The GitHub repository whn09/mini-GoldenEye contains a labelled image folder "images" with 3 categories: connect, mute, volume. Examples follow, each with its label.

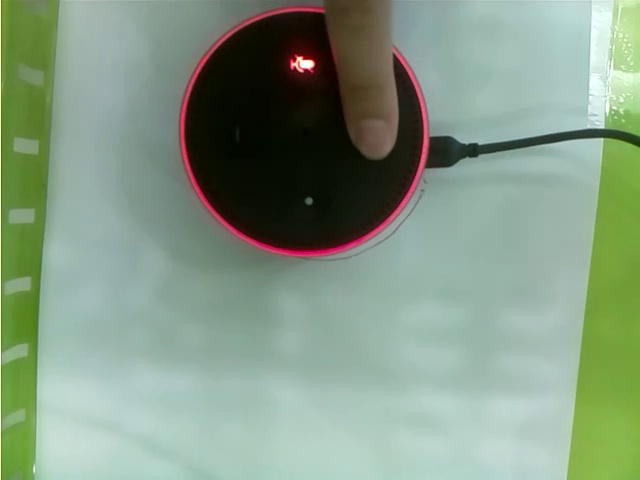
Label: mute

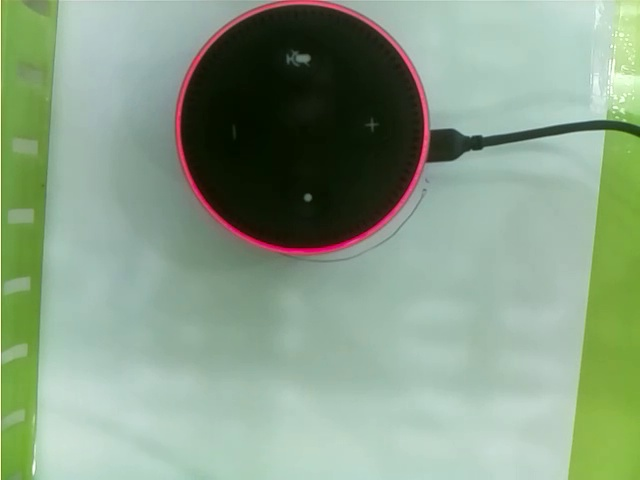
Label: connect

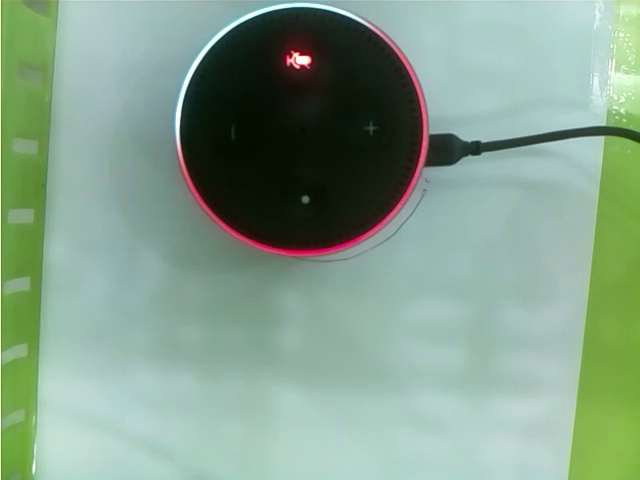
Label: volume

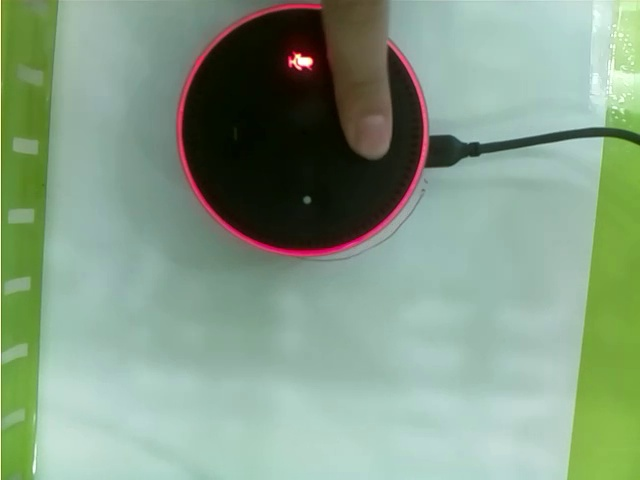
Label: mute

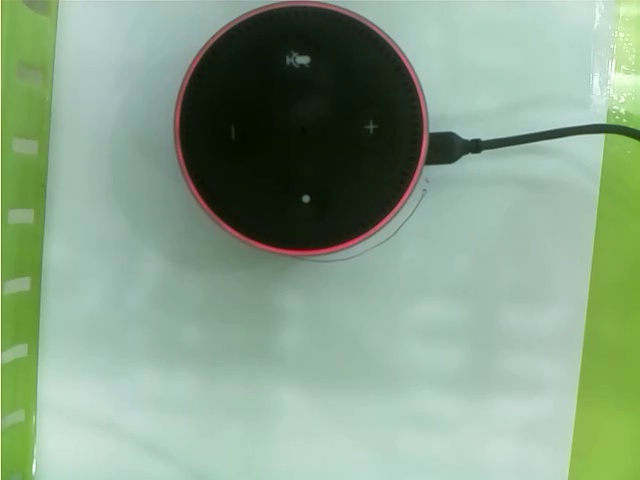
Label: connect

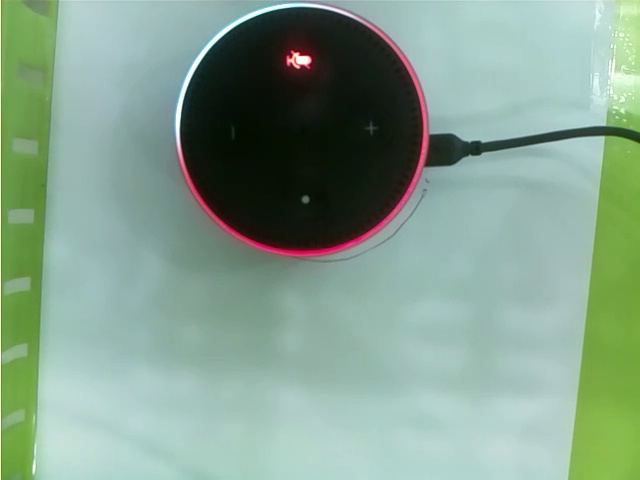
Label: volume
